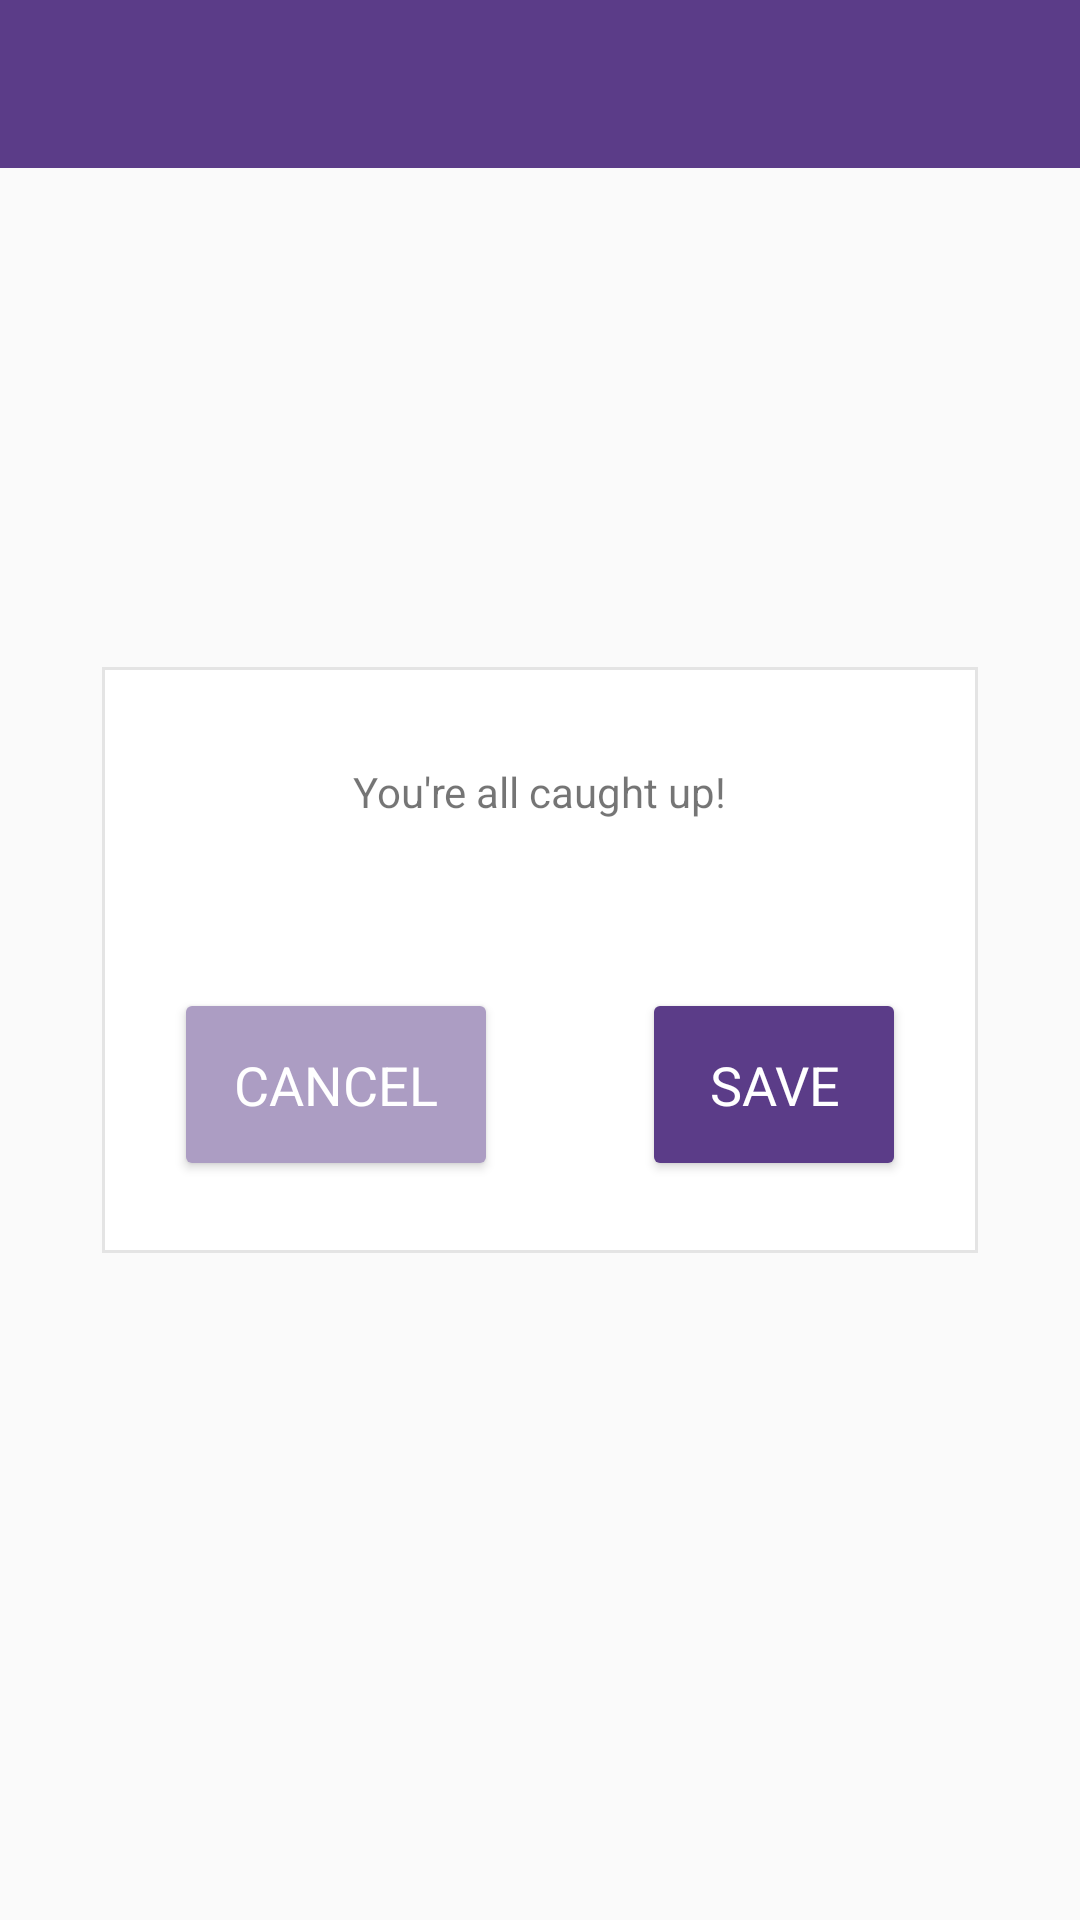

Android layout source for this screen:
<!-- AndroidManifest.xml: application theme AppTheme -->
<!-- res/layout/activity_add_chapters.xml -->
<?xml version="1.0" encoding="utf-8"?>
<androidx.coordinatorlayout.widget.CoordinatorLayout xmlns:android="http://schemas.android.com/apk/res/android"
    xmlns:app="http://schemas.android.com/apk/res-auto"
    xmlns:tools="http://schemas.android.com/tools"
    android:id="@+id/coord"
    android:layout_width="match_parent"
    android:layout_height="match_parent">

    <androidx.constraintlayout.widget.ConstraintLayout
        android:layout_width="match_parent"
        android:layout_height="match_parent"
        tools:context=".AddChapters">

        <LinearLayout
            android:id="@+id/addChapters"
            android:layout_width="wrap_content"
            android:layout_height="wrap_content"
            android:background="@drawable/border"
            android:gravity="center"
            android:orientation="vertical"
            app:layout_constraintBottom_toBottomOf="parent"
            app:layout_constraintEnd_toEndOf="parent"
            app:layout_constraintStart_toStartOf="parent"
            app:layout_constraintTop_toTopOf="parent">

            <LinearLayout
                android:id="@+id/readsDue"
                android:layout_width="wrap_content"
                android:layout_height="wrap_content"
                android:animateLayoutChanges="true"
                android:orientation="vertical"
                android:padding="24dp">

                <TextView
                    android:id="@+id/nothingDue"
                    android:layout_width="wrap_content"
                    android:layout_height="wrap_content"
                    android:padding="8dp"
                    android:text="You're all caught up!" />

            </LinearLayout>

            <LinearLayout
                android:layout_width="wrap_content"
                android:layout_height="wrap_content"
                android:orientation="horizontal">

                <Button
                    android:id="@+id/cancel"
                    style="@style/button"
                    android:layout_width="wrap_content"
                    android:layout_height="wrap_content"
                    android:layout_margin="24dp"
                    android:backgroundTint="@color/colorPrimaryLight"
                    android:onClick="onCancelClick"
                    android:text="Cancel" />

                <Button
                    android:id="@+id/save"
                    style="@style/button"
                    android:layout_width="wrap_content"
                    android:layout_height="wrap_content"
                    android:layout_margin="24dp"
                    android:onClick="onSaveClick"
                    android:text="Save" />

            </LinearLayout>

        </LinearLayout>

    </androidx.constraintlayout.widget.ConstraintLayout>

    <androidx.appcompat.widget.Toolbar
        android:id="@+id/tooly"
        android:layout_width="match_parent"
        android:layout_height="?attr/actionBarSize"
        android:background="@color/colorPrimary"
        android:theme="@style/ThemeOverlay.AppCompat.Dark.ActionBar"
        app:popupTheme="@style/ThemeOverlay.AppCompat.Light" />

</androidx.coordinatorlayout.widget.CoordinatorLayout>
<!-- resources referenced by this layout -->
<resources>
  <color name="colorPrimary">#5b3c88</color>
  <color name="colorPrimaryLight">#ac9dc3</color>
  <!-- drawable border (drawable) -->
  <shape xmlns:android="http://schemas.android.com/apk/res/android" android:shape="rectangle" >
      <solid android:color="@android:color/white" />
      <stroke android:width="1dp" android:color="@color/lightGrey"/>
  </shape>
  <style name="button" parent="TextAppearance.AppCompat.Button">
          <item name="android:textSize">18dp</item>
          <item name="android:textFontWeight">400</item>
          <item name="android:textColor">@color/white</item>
          <item name="android:textAllCaps">true</item>
          <item name="android:backgroundTint">@color/colorPrimary</item>
          <item name="android:padding">20dp</item>
      </style>
  <style name="AppTheme" parent="Theme.AppCompat.Light.NoActionBar">
          
          <item name="colorPrimary">@color/colorPrimary</item>
          <item name="colorPrimaryDark">@color/colorPrimaryDark</item>
          <item name="colorAccent">@color/colorAccent</item>
          <item name="android:textColorPrimary">@color/black</item>
          <item name="android:textFontWeight">300</item>
      </style>
  <color name="lightGrey">#e4e4e4</color>
  <color name="white">#fff</color>
  <color name="colorPrimaryDark">#402a5f</color>
  <color name="colorAccent">#8c77ac</color>
  <color name="black">#000</color>
</resources>
